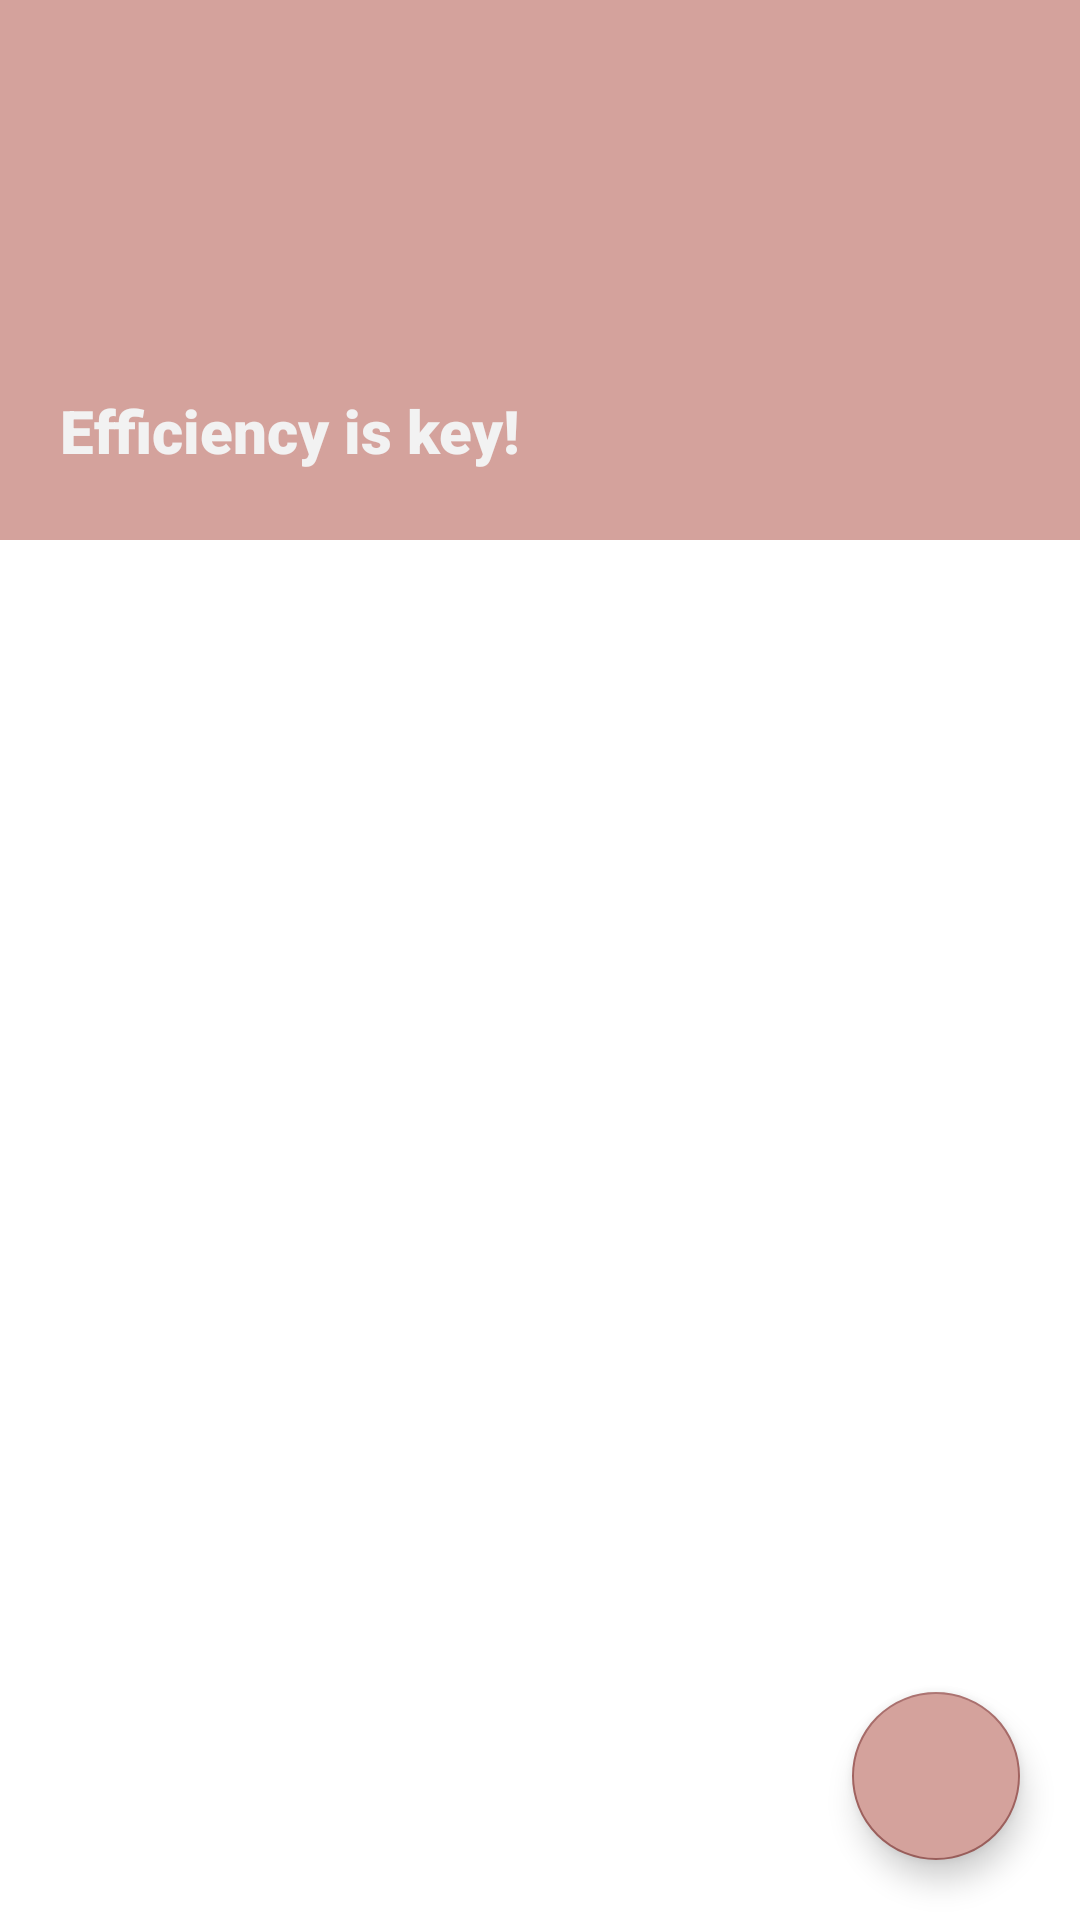

Layout XML and referenced resources for this Android screen:
<!-- AndroidManifest.xml: application theme Theme.ListIt -->
<!-- res/layout/activity_todo_list.xml -->
<?xml version="1.0" encoding="utf-8"?>
<androidx.coordinatorlayout.widget.CoordinatorLayout
    xmlns:android="http://schemas.android.com/apk/res/android"
    xmlns:app="http://schemas.android.com/apk/res-auto"
    xmlns:tools="http://schemas.android.com/tools"
    android:layout_width="match_parent"
    android:layout_height="match_parent"
    tools:context=".TodoListActivity">

    
    <com.google.android.material.appbar.AppBarLayout
        android:layout_width="match_parent"
        android:layout_height="180dp"
        android:fitsSystemWindows="true"
        android:background="?attr/colorSecondaryVariant">

        <com.google.android.material.appbar.CollapsingToolbarLayout
            android:id="@+id/collapsingToolbar"
            android:layout_width="match_parent"
            android:layout_height="match_parent"
            android:fitsSystemWindows="true"
            app:contentScrim="?attr/colorSecondaryVariant"
            app:expandedTitleMarginBottom="64dp"
            app:expandedTitleMarginStart="20dp"
            app:layout_scrollFlags="scroll|exitUntilCollapsed"
            app:collapsedTitleGravity="center_vertical">

            <TextView
                android:id="@+id/sloganTextView"
                android:layout_width="match_parent"
                android:layout_height="match_parent"
                android:text="@string/slogan_text"
                android:textColor="#F2F2F2"
                android:textSize="20sp"
                android:paddingTop="130dp"
                android:paddingStart="20dp"
                android:paddingEnd="50dp"
                android:fontFamily="sans-serif-black" />

            <androidx.appcompat.widget.Toolbar
                android:id="@+id/todoListToolbar"
                android:layout_width="match_parent"
                android:layout_height="?attr/actionBarSize"
                android:background="?attr/colorSecondaryVariant"
                app:layout_collapseMode="pin"
                app:popupTheme="@style/ThemeOverlay.AppCompat.DayNight">

            </androidx.appcompat.widget.Toolbar>



        </com.google.android.material.appbar.CollapsingToolbarLayout>

    </com.google.android.material.appbar.AppBarLayout>

    
    <androidx.core.widget.NestedScrollView
        android:id="@+id/nestedScrollView"
        android:layout_width="match_parent"
        android:layout_height="match_parent"
        android:fillViewport="true"
        app:layout_behavior="com.google.android.material.appbar.AppBarLayout$ScrollingViewBehavior">

        <androidx.recyclerview.widget.RecyclerView
            android:id="@+id/todoListRecyclerView"
            android:layout_width="match_parent"
            android:layout_height="match_parent"
            android:layout_marginStart="4dp"
            android:layout_marginTop="4dp"
            android:layout_marginEnd="4dp"
            android:layout_marginBottom="4dp"
            android:scrollbars="vertical"/>

    </androidx.core.widget.NestedScrollView>

    
    <androidx.coordinatorlayout.widget.CoordinatorLayout
        android:layout_width="match_parent"
        android:layout_height="match_parent">

        <com.google.android.material.floatingactionbutton.FloatingActionButton
            android:id="@+id/addNewListButton"
            android:layout_width="wrap_content"
            android:layout_height="wrap_content"
            android:layout_gravity="bottom|end"
            android:layout_margin="20dp"
            android:src="@drawable/ic_add"
            android:backgroundTint="?attr/colorSecondaryVariant"
            android:contentDescription="@string/adds_new_list" />

    </androidx.coordinatorlayout.widget.CoordinatorLayout>

</androidx.coordinatorlayout.widget.CoordinatorLayout>
<!-- resources referenced by this layout -->
<resources>
  <string name="adds_new_list">Adds new list</string>
  <string name="slogan_text">Efficiency is key!</string>
  <style name="Theme.ListIt" parent="Theme.MaterialComponents.DayNight.NoActionBar">
          
          <item name="colorPrimary">@color/military</item>
          <item name="colorPrimaryVariant">@color/mint</item>
          <item name="colorOnPrimary">@color/lightGrey</item>
          
          <item name="colorSecondary">@color/burgundy</item>
          <item name="colorSecondaryVariant">@color/terracotta</item>
          <item name="colorOnSecondary">@color/darkGrey</item>
          
          <item name="android:statusBarColor" tools:targetApi="l">?attr/colorOnSecondary</item>
          
      </style>
  <color name="military">#9DAAA2</color>
  <color name="mint">#BDD1C5</color>
  <color name="lightGrey">#F2F2F2</color>
  <color name="burgundy">#A26360</color>
  <color name="terracotta">#D4A29C</color>
  <color name="darkGrey">#616161</color>
</resources>
